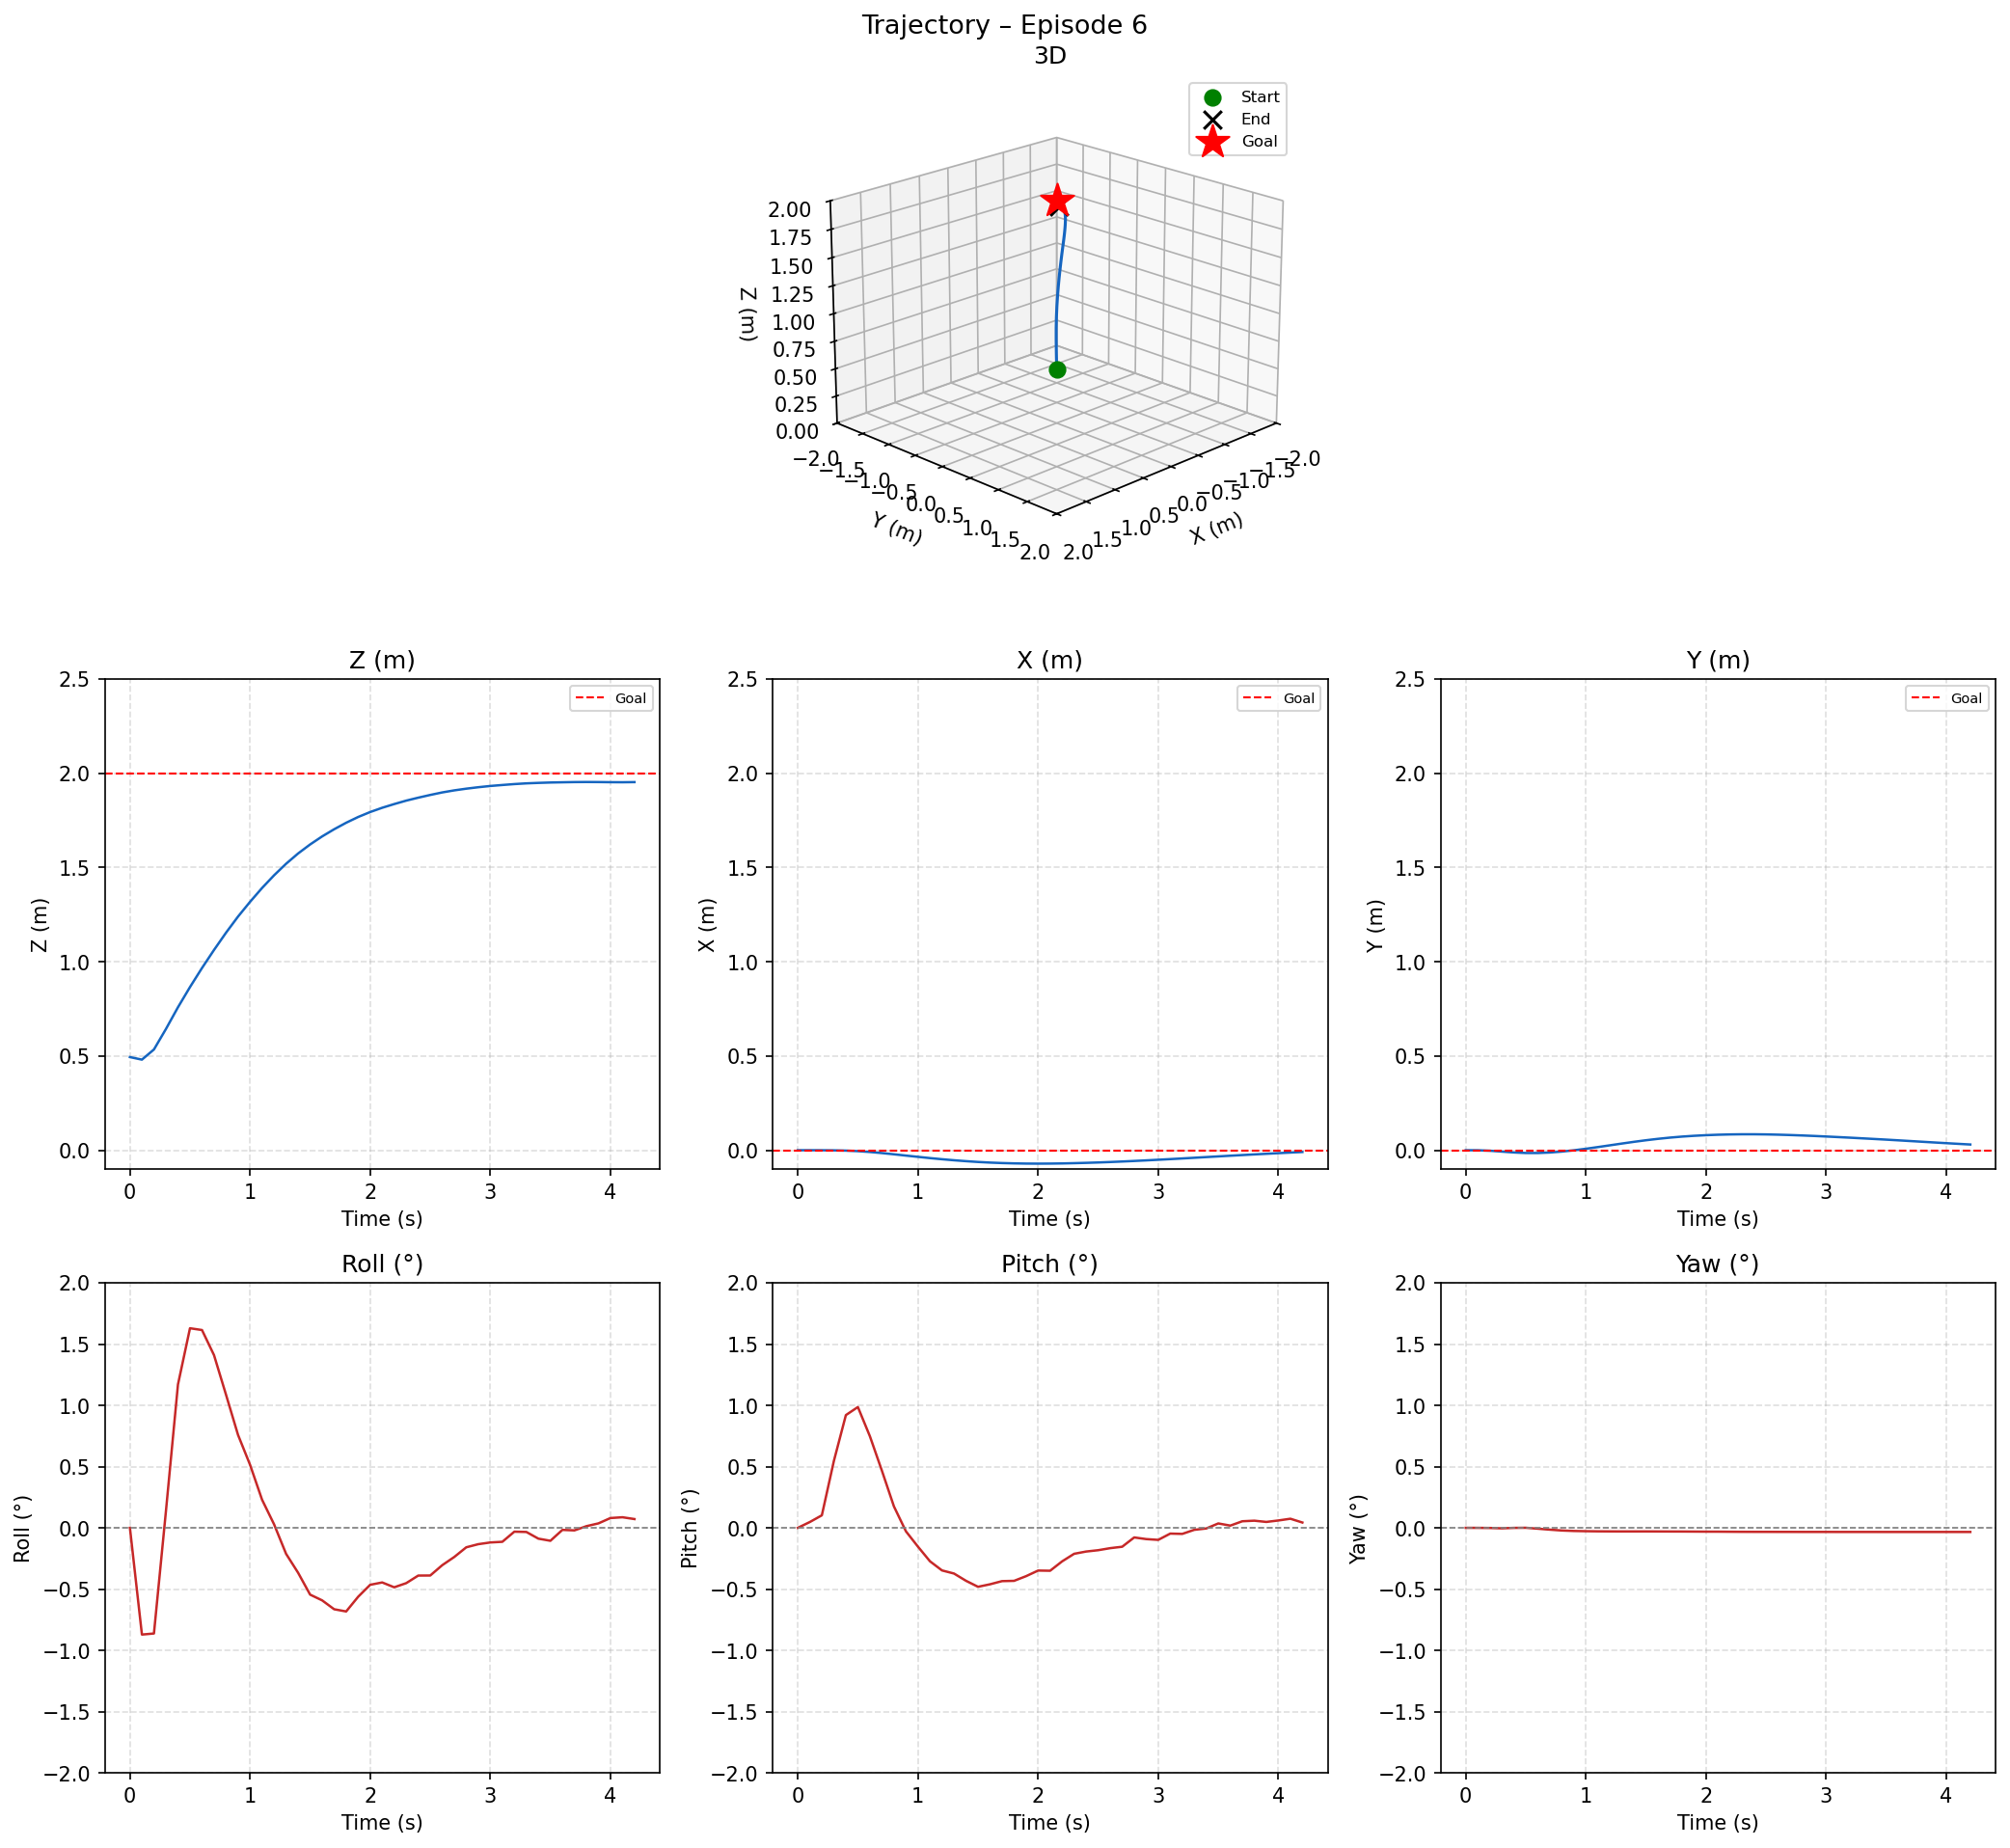

Source data for this figure (header and first rows):
time_s, x_m, y_m, z_m, roll_deg, pitch_deg, yaw_deg
0.0, 0.0000, 0.0000, 0.4942, 0.0000, 0.0000, 0.0000
0.1, -0.0000, -0.0003, 0.4806, -0.8713, 0.0474, -0.0003
0.2, -0.0002, -0.0027, 0.5345, -0.8625, 0.1021, -0.0012
0.3, -0.0007, -0.0073, 0.6433, 0.1375, 0.5454, -0.0041
0.4, -0.0021, -0.0119, 0.7585, 1.17, 0.9201, -0.0005
0.5, -0.0049, -0.0147, 0.8655, 1.629, 0.9859, 0.0004
0.6, -0.0094, -0.0148, 0.9667, 1.614, 0.7473, -0.0071
0.7, -0.0151, -0.0122, 1.062, 1.41, 0.4660, -0.0150
0.8, -0.0216, -0.0072, 1.154, 1.086, 0.1746, -0.0219
0.9, -0.0285, -0.0004, 1.24, 0.7583, -0.0288, -0.0257
1.0, -0.0352, 0.0077, 1.318, 0.5145, -0.1538, -0.0275
1.1, -0.0418, 0.0167, 1.391, 0.2293, -0.2732, -0.0287
1.2, -0.0478, 0.0260, 1.459, 0.0285, -0.3477, -0.0292
1.3, -0.0533, 0.0354, 1.52, -0.2125, -0.3731, -0.0295
1.4, -0.0581, 0.0445, 1.574, -0.3668, -0.4325, -0.0294
1.5, -0.0623, 0.0529, 1.622, -0.5452, -0.4814, -0.0293
1.6, -0.0656, 0.0604, 1.665, -0.5921, -0.4608, -0.0297
1.7, -0.0681, 0.0669, 1.703, -0.6646, -0.4351, -0.0301
1.8, -0.0698, 0.0723, 1.737, -0.6827, -0.4328, -0.0303
1.9, -0.0709, 0.0765, 1.768, -0.5625, -0.3946, -0.0308
2.0, -0.0712, 0.0798, 1.794, -0.4650, -0.3488, -0.0313
2.1, -0.0709, 0.0822, 1.817, -0.4459, -0.3504, -0.0314
2.2, -0.0701, 0.0838, 1.837, -0.4854, -0.2738, -0.0321
2.3, -0.0687, 0.0846, 1.855, -0.4515, -0.2120, -0.0326
2.4, -0.0670, 0.0846, 1.87, -0.3897, -0.1935, -0.0328
2.5, -0.0650, 0.0839, 1.885, -0.3892, -0.1827, -0.0329
2.6, -0.0626, 0.0825, 1.898, -0.3048, -0.1660, -0.0331
2.7, -0.0599, 0.0806, 1.909, -0.2379, -0.1544, -0.0332
2.8, -0.0570, 0.0783, 1.918, -0.1589, -0.0785, -0.0334
2.9, -0.0539, 0.0757, 1.926, -0.1334, -0.0920, -0.0334
3.0, -0.0506, 0.0728, 1.933, -0.1195, -0.0984, -0.0334
3.1, -0.0472, 0.0697, 1.938, -0.1141, -0.0471, -0.0336
3.2, -0.0437, 0.0665, 1.943, -0.0314, -0.0496, -0.0336
3.3, -0.0401, 0.0631, 1.946, -0.0338, -0.0163, -0.0336
3.4, -0.0364, 0.0597, 1.949, -0.0884, -0.0052, -0.0336
3.5, -0.0328, 0.0562, 1.951, -0.1059, 0.0358, -0.0337
3.6, -0.0292, 0.0525, 1.952, -0.0169, 0.0181, -0.0337
3.7, -0.0257, 0.0487, 1.953, -0.0210, 0.0536, -0.0337
3.8, -0.0222, 0.0449, 1.954, 0.0135, 0.0582, -0.0337
3.9, -0.0189, 0.0411, 1.953, 0.0363, 0.0481, -0.0337
4.0, -0.0156, 0.0374, 1.953, 0.0799, 0.0600, -0.0337
4.1, -0.0124, 0.0338, 1.952, 0.0863, 0.0742, -0.0337
4.2, -0.0094, 0.0303, 1.953, 0.0715, 0.0433, -0.0337
